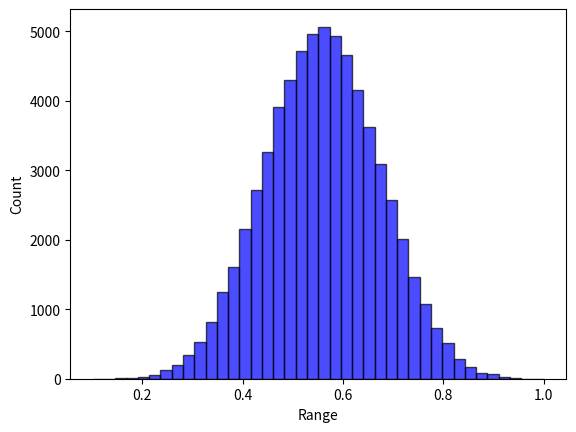

Recreate this plot in Python.
# -*- coding: utf-8 -*-
import random
from collections import defaultdict
from itertools import product
import numpy as np


class Landscape:

    def __init__(self, N, state_num=4):
        self.N = N
        self.K = None
        self.state_num = state_num
        self.IM, self.dependency_map = np.eye(self.N), [[]]*self.N  # [[]] & {int:[]}
        self.FC = None
        self.cache = {}  # state string to overall fitness: state_num ^ N: [1]
        self.max_normalizer = 1
        self.min_normalizer = 0
        self.norm = True
        self.fitness_to_rank_dict = None  # using the rank information to measure the potential performance of GST
        self.state_to_rank_dict = {}

    def describe(self):
        print("*********LandScape information********* ")
        print("LandScape shape of (N={0}, K={1}, state number={2})".format(self.N, self.K, self.state_num))
        print("Influential matrix: \n", self.IM)
        print("Influential dependency map: ", self.dependency_map)
        print("********************************")

    def type(self, K=0):
        """
        Characterize the influential matrix
        :param IM_type: "random", "dependent",
        :param K: mutual excitation dependency (undirected links)
        :param k: single-way dependency (directed links); k=2K for mutual dependency
        :return: the influential matrix (self.IM); and the dependency rule (self.IM_dict)
        """
        self.K = K
        if self.K == 0:
            self.IM = np.eye(self.N)
        elif self.K >= (self.N - 1):
            self.K = self.N - 1
            self.IM = np.ones((self.N, self.N))
        else:
            # each row has a fixed number of dependency (i.e., K)
            for i in range(self.N):
                probs = [1 / (self.N - 1)] * i + [0] + [1 / (self.N - 1)] * (self.N - 1 - i)
                ids = np.random.choice(self.N, self.K, p=probs, replace=False)
                for index in ids:
                    self.IM[i][index] = 1
        for i in range(self.N):
            temp = []
            for j in range(self.N):
                if (i != j) & (self.IM[i][j] == 1):
                    temp.append(j)
            self.dependency_map[i] = temp

    def create_fitness_config(self,):
        FC = defaultdict(dict)
        for row in range(len(self.IM)):
            k = int(sum(self.IM[row]))
            for column in range(pow(self.state_num, k)):
                FC[row][column] = np.random.uniform(0, 1)
        self.FC = FC

    def calculate_fitness(self, state):
        result = []
        for i in range(len(state)):
            dependency = self.dependency_map[i]
            bin_index = "".join([str(state[j]) for j in dependency])
            bin_index = str(state[i]) + bin_index
            index = int(bin_index, self.state_num)
            result.append(self.FC[i][index])
        return sum(result) / len(result)

    def store_cache(self,):
        all_states = [state for state in product(range(self.state_num), repeat=self.N)]
        for state in all_states:
            bits = ''.join([str(bit) for bit in state])
            self.cache[bits] = self.calculate_fitness(state)

    def creat_fitness_rank_dict(self,):
        """
        Sort the cache fitness value and corresponding rank
        To get another performance indicator regarding the reaching rate of relatively high fitness (e.g., the top 10 %)
        """
        value_list = sorted(list(self.cache.values()), key=lambda x: -x)
        fitness_to_rank_dict = {}
        state_to_rank_dict = {}
        for index, value in enumerate(value_list):
            fitness_to_rank_dict[value] = index + 1
        for state, fitness in self.cache.items():
            state_to_rank_dict[state] = fitness_to_rank_dict[fitness]
        self.state_to_rank_dict = state_to_rank_dict
        self.fitness_to_rank_dict = fitness_to_rank_dict

    def initialize(self, norm=True):
        """
        Cache the fitness value
        :param norm: normalization
        :return: fitness cache
        """
        self.create_fitness_config()
        self.store_cache()
        self.norm = norm
        self.max_normalizer = max(self.cache.values())
        self.min_normalizer = min(self.cache.values())
        # normalization
        if self.norm:
            for k in self.cache.keys():
                # self.cache[k] = (self.cache[k] - self.min_normalizer) / (self.max_normalizer - self.min_normalizer)
                self.cache[k] = self.cache[k] / self.max_normalizer
        self.creat_fitness_rank_dict()

    def query_fitness(self, state):
        """
        Query the accurate fitness from the landscape cache for *intact* decision string
        *intact* means there only [0,1,2,3] without any ["A", "B", "*"] masking.
        """
        bits = "".join([str(state[i]) for i in range(len(state))])
        return self.cache[bits]

    def query_cog_fitness_full(self, cog_state=None):
        """
        Query the cognitive (average) fitness given a cognitive state
                For S domain, there is only one alternative, so it follows the default search
                For G domain, there is an alternative pool, so it takes the average of fitness across alternative states.
        :param cog_state: the cognitive state
        :return: the average across the alternative pool; the potential (maximum) fitness
        """
        alternatives = self.cog_state_alternatives(cog_state=cog_state)
        fitness_pool = [self.query_fitness(each) for each in alternatives]
        potential_fitness = max(fitness_pool)
        cog_fitness = sum(fitness_pool) / len(alternatives)
        return cog_fitness, potential_fitness

    def query_cog_fitness_partial(self, cog_state=None, expertise_domain=None):
        """
        Query the cognitive (average) fitness given a cognitive state
                For S domain, there is only one alternative, so it follows the default search
                For G domain, there is an alternative pool, so it takes the average of fitness across alternative states.
        :param cog_state: the cognitive state
        :return: the average across the alternative pool.
        """
        alternatives = self.cog_state_alternatives(cog_state=cog_state)
        partial_fitness_alternatives = []
        for state in alternatives:
            partial_FC_across_bits = []  # only the expertise domains have fitness contribution
            for index in range(self.N):
                if index not in expertise_domain:
                    continue
                else:
                    # the unknown domain will still affect the condition
                    dependency = self.dependency_map[index]
                    bin_index = "".join([str(state[d]) for d in dependency])
                    bin_index = str(state[index]) + bin_index
                    FC_index = int(bin_index, self.state_num)
                    partial_FC_across_bits.append(self.FC[index][FC_index])
            # print("partial_FC_across_bits: ", partial_FC_across_bits)
            # No need to normalize; it doesn't change the relative rank and thus doesn't change the search
            partial_fitness_state = sum(partial_FC_across_bits) / len(partial_FC_across_bits)
            partial_fitness_alternatives.append(partial_fitness_state)
        return sum(partial_fitness_alternatives) / len(partial_fitness_alternatives)

    def cog_state_alternatives(self, cog_state=None):
        alternative_pool = []
        for bit in cog_state:
            if bit in ["0", "1", "2", "3"]:
                alternative_pool.append(bit)
            elif bit == "A":
                alternative_pool.append(["0", "1"])
            elif bit == "B":
                alternative_pool.append(["2", "3"])
            elif bit == "*":
                alternative_pool.append(["0", "1", "2", "3"])
            else:
                raise ValueError("Unsupported bit value: ", bit)
        if self.state_num != 4:
            raise ValueError("Only support state_num = 4")
        return [i for i in product(*alternative_pool)]

    def generate_divergence_pool(self, divergence=None):
        """
        Randomly select one seed state, and form the pool around a given divergence being away from the seed
        For example
        1) random seed: 1 1 1 1 1 1 (N=6)
        2) 1 bit divergence: C_6^1 * 3 = 18 alternatives
        3) 2 bits divergence: C_6^2 * 3^2 = 15 * 9 = 135 alternatives
        4) In order to make the pool length the same across divergence, limit it into 18
        :param divergence: change how many bits to shape the pool
        :return:a list of pool
        """
        state_pool = []
        seed_state = np.random.choice(range(self.state_num), self.N).tolist()
        seed_state = [str(i) for i in seed_state]  # state format: string
        # print("seed_state: ", seed_state)
        if divergence == 1:
            for index in range(self.N):
                alternative_state = seed_state.copy()
                freedom_space = ["0", "1", "2", "3"]
                freedom_space.remove(seed_state[index])
                for bit in freedom_space:
                    alternative_state[index] = bit
                    state_pool.append(alternative_state.copy())
            return state_pool
        while True:
            index_for_change = np.random.choice(range(self.N), divergence, replace=False)
            alternative_state = seed_state.copy()
            for index in index_for_change:
                freedom_space = ["0", "1", "2", "3"]
                freedom_space.remove(seed_state[index])
                alternative_state[index] = freedom_space[np.random.choice(range(3))]
            if alternative_state not in state_pool:
                state_pool.append(alternative_state.copy())
            if len(state_pool) >= 18:
                break
        return state_pool

    def generate_quality_pool(self, quality_percentage=None):
        """
        Form the pool around a given quality percentage (e.g., 50% - 60%)
        :param quality:
        :return:
        """
        alternative_state_pool = []
        reference = quality_percentage * (self.N ** self.state_num)
        for state, rank in self.state_to_rank_dict.items():
            if abs(rank - reference) / (self.N ** self.state_num) <= 0.05:
                alternative_state_pool.append(state)
        result = np.random.choice(alternative_state_pool, 18, replace=False)  #this is a string state: "33300201", instead of list
        result = [list(each) for each in result]
        return result


if __name__ == '__main__':
    # Test Example
    landscape = Landscape(N=8, state_num=4)
    landscape.type(K=9)
    landscape.initialize(norm=True)
    landscape.describe()
    list_cache = list(landscape.cache.values())
    print("sd:", np.std(list_cache))

    cog_state = ['A', 'A', '1', '1', '1', '3', '1', '2']
    cog_fitness = landscape.query_cog_fitness_partial(cog_state=cog_state, expertise_domain=range(len(cog_state)))
    # cog_fitness = landscape.query_cog_fitness_partial(cog_state=cog_state, expertise_domain=[1, 2, 3])
    print("partial_cog_fitness: ", cog_fitness)
    print("normalized partial fitness: ", cog_fitness / landscape.max_normalizer)
    cog_fitness_2 = landscape.query_cog_fitness_full(cog_state=cog_state)
    print("full_cog_fitness: {0}; potential_fitness: {1}".format(cog_fitness_2[0],  cog_fitness_2[1]))
    print("max_cache: ", max(landscape.cache.values()))
    import matplotlib.pyplot as plt
    data = landscape.cache.values()
    plt.hist(data, bins=40, facecolor="blue", edgecolor="black", alpha=0.7)
    plt.xlabel("Range")
    plt.ylabel("Count")
    plt.show()